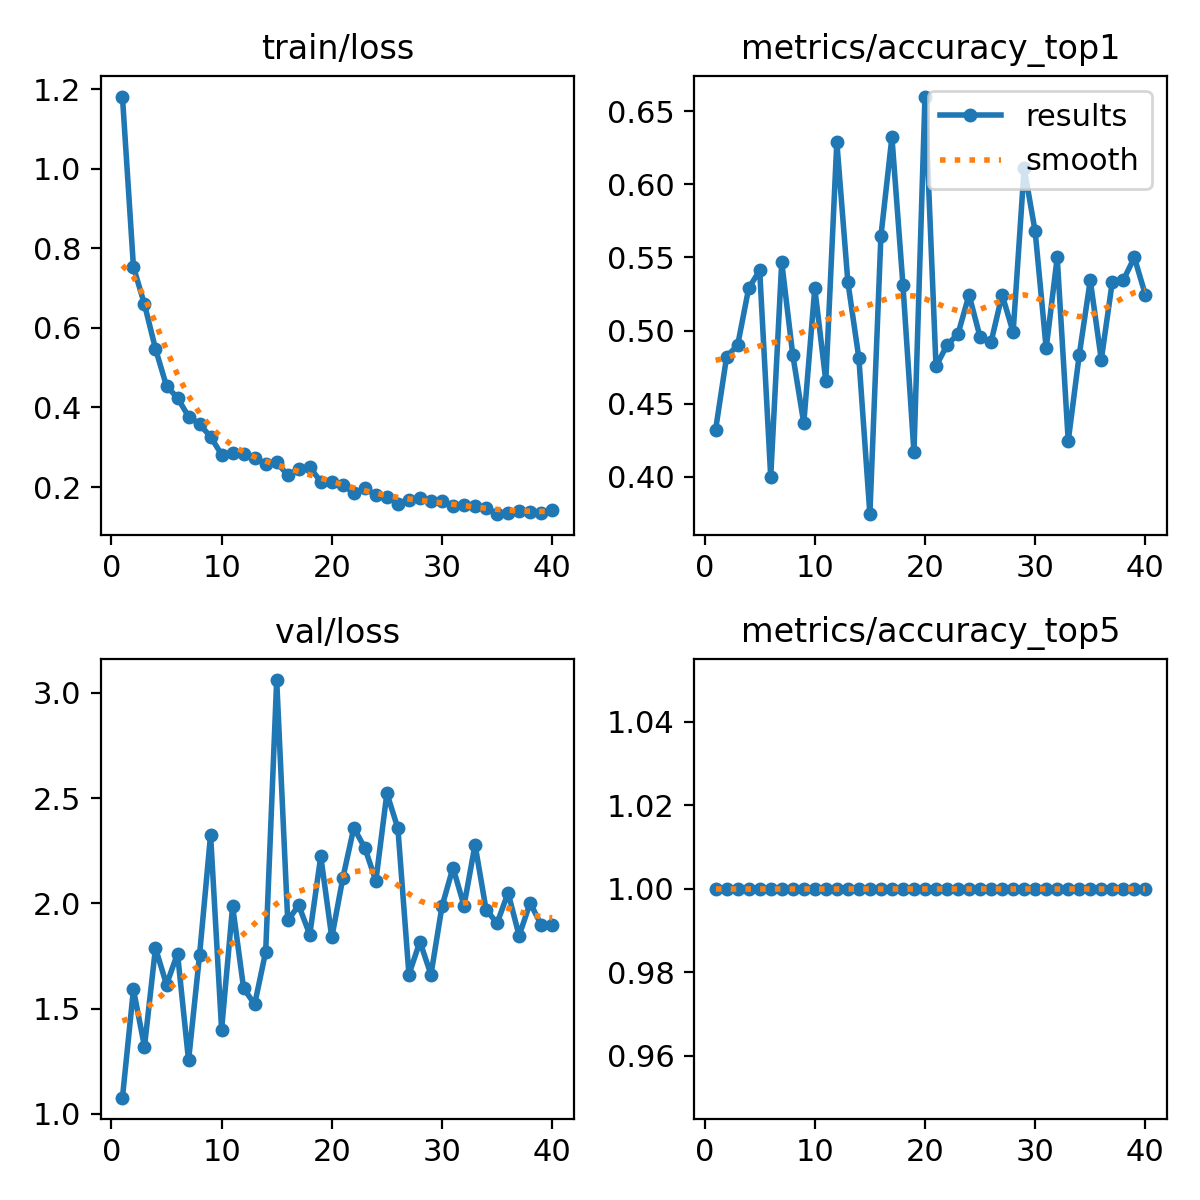

Source data for this figure (header and first rows):
epoch, time, train/loss, metrics/accuracy_top1, metrics/accuracy_top5, val/loss, lr/pg0, lr/pg1, lr/pg2
1, 30.77, 1.182, 0.4322, 1, 1.077, 0.0004135, 0.0004135, 0.0004135
2, 60.41, 0.7534, 0.4822, 1, 1.591, 0.0008096, 0.0008096, 0.0008096
3, 90.16, 0.6594, 0.49, 1, 1.319, 0.001185, 0.001185, 0.001185
4, 118.9, 0.5476, 0.5289, 1, 1.788, 0.001157, 0.001157, 0.001157
5, 148.6, 0.454, 0.5411, 1, 1.614, 0.001126, 0.001126, 0.001126
6, 177.7, 0.4243, 0.4, 1, 1.762, 0.001095, 0.001095, 0.001095
7, 207.4, 0.3773, 0.5467, 1, 1.254, 0.001064, 0.001064, 0.001064
8, 236.7, 0.3578, 0.4833, 1, 1.755, 0.001033, 0.001033, 0.001033
9, 266.1, 0.3268, 0.4367, 1, 2.325, 0.001002, 0.001002, 0.001002
10, 295.6, 0.2814, 0.5289, 1, 1.401, 0.0009716, 0.0009716, 0.0009716
11, 324.8, 0.2862, 0.4656, 1, 1.987, 0.0009406, 0.0009406, 0.0009406
12, 354.6, 0.2831, 0.6289, 1, 1.596, 0.0009097, 0.0009097, 0.0009097
13, 383.1, 0.2726, 0.5333, 1, 1.521, 0.0008787, 0.0008787, 0.0008787
14, 412.8, 0.2577, 0.4811, 1, 1.77, 0.0008478, 0.0008478, 0.0008478
15, 441.7, 0.2617, 0.3744, 1, 3.06, 0.0008169, 0.0008169, 0.0008169
16, 471.4, 0.2303, 0.5644, 1, 1.919, 0.0007859, 0.0007859, 0.0007859
17, 500.9, 0.245, 0.6322, 1, 1.99, 0.000755, 0.000755, 0.000755
18, 530.4, 0.2498, 0.5311, 1, 1.851, 0.0007241, 0.0007241, 0.0007241
19, 560.1, 0.2136, 0.4167, 1, 2.223, 0.0006931, 0.0006931, 0.0006931
20, 589.1, 0.2131, 0.66, 1, 1.838, 0.0006622, 0.0006622, 0.0006622
21, 618.2, 0.2063, 0.4756, 1, 2.12, 0.0006312, 0.0006312, 0.0006312
22, 648, 0.1844, 0.49, 1, 2.359, 0.0006003, 0.0006003, 0.0006003
23, 676.9, 0.1973, 0.4978, 1, 2.263, 0.0005694, 0.0005694, 0.0005694
24, 706.5, 0.1803, 0.5244, 1, 2.107, 0.0005384, 0.0005384, 0.0005384
25, 735.9, 0.1752, 0.4956, 1, 2.523, 0.0005075, 0.0005075, 0.0005075
26, 765, 0.1577, 0.4922, 1, 2.356, 0.0004766, 0.0004766, 0.0004766
27, 794.8, 0.1686, 0.5244, 1, 1.662, 0.0004456, 0.0004456, 0.0004456
28, 823.6, 0.1716, 0.4989, 1, 1.818, 0.0004147, 0.0004147, 0.0004147
29, 853.4, 0.166, 0.6111, 1, 1.661, 0.0003837, 0.0003837, 0.0003837
30, 881.9, 0.164, 0.5678, 1, 1.985, 0.0003528, 0.0003528, 0.0003528
31, 911.6, 0.1517, 0.4878, 1, 2.17, 0.0003219, 0.0003219, 0.0003219
32, 940.4, 0.1553, 0.55, 1, 1.989, 0.0002909, 0.0002909, 0.0002909
33, 970.2, 0.1531, 0.4244, 1, 2.279, 0.00026, 0.00026, 0.00026
34, 998.7, 0.1484, 0.4833, 1, 1.971, 0.0002291, 0.0002291, 0.0002291
35, 1028, 0.1318, 0.5344, 1, 1.905, 0.0001981, 0.0001981, 0.0001981
36, 1057, 0.1354, 0.48, 1, 2.05, 0.0001672, 0.0001672, 0.0001672
37, 1087, 0.1401, 0.5333, 1, 1.846, 0.0001363, 0.0001363, 0.0001363
38, 1117, 0.1362, 0.5344, 1, 2.002, 0.0001053, 0.0001053, 0.0001053
39, 1146, 0.1357, 0.55, 1, 1.898, 7.4375e-05, 7.4375e-05, 7.4375e-05
40, 1175, 0.1417, 0.5244, 1, 1.897, 4.34375e-05, 4.34375e-05, 4.34375e-05
